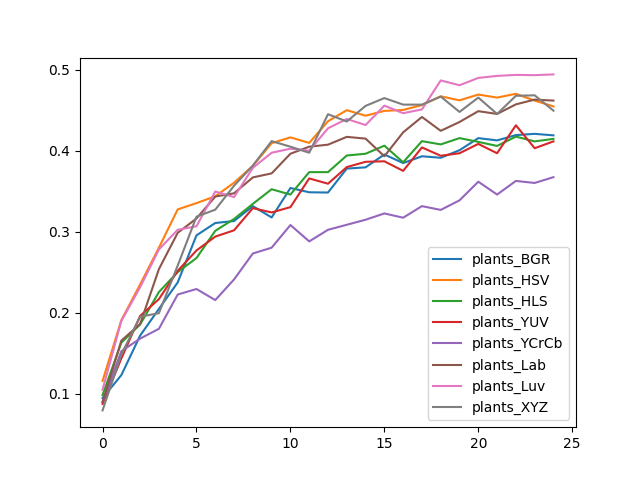

The table this chart was drawn from, first rows:
, plants_BGR, plants_HSV, plants_HLS, plants_YUV, plants_YCrCb, plants_Lab, plants_Luv, plants_XYZ
0, 0.09456, 0.1157, 0.09829, 0.0874, 0.08989, 0.08958, 0.1048, 0.07932
1, 0.1229, 0.1907, 0.163, 0.1434, 0.1524, 0.1655, 0.1897, 0.1484
2, 0.1717, 0.2348, 0.1854, 0.196, 0.168, 0.186, 0.2314, 0.195
3, 0.2047, 0.2802, 0.2255, 0.2168, 0.1801, 0.2538, 0.2781, 0.1994
4, 0.2373, 0.3275, 0.2501, 0.2516, 0.2224, 0.2986, 0.3023, 0.2582
5, 0.2955, 0.3353, 0.2675, 0.2768, 0.2292, 0.3163, 0.3067, 0.3185
6, 0.3107, 0.3437, 0.3011, 0.2939, 0.2156, 0.3434, 0.3496, 0.3272
7, 0.3132, 0.3605, 0.3157, 0.3017, 0.2411, 0.3474, 0.3428, 0.3568
8, 0.3316, 0.3813, 0.3344, 0.3291, 0.2731, 0.367, 0.3788, 0.3816
9, 0.3176, 0.4093, 0.3524, 0.3238, 0.2802, 0.372, 0.3975, 0.4118
10, 0.354, 0.4165, 0.3459, 0.3303, 0.3082, 0.3963, 0.4025, 0.405
11, 0.3487, 0.4096, 0.3736, 0.3658, 0.288, 0.405, 0.4, 0.3975
12, 0.3484, 0.4364, 0.3736, 0.3593, 0.3023, 0.4075, 0.4277, 0.4451
13, 0.3779, 0.4501, 0.3941, 0.3798, 0.3086, 0.4171, 0.4392, 0.4361
14, 0.3795, 0.4432, 0.3963, 0.3863, 0.3148, 0.4149, 0.4317, 0.4554
15, 0.3953, 0.4491, 0.4062, 0.3869, 0.3226, 0.3932, 0.4557, 0.465
16, 0.3848, 0.4504, 0.3857, 0.3751, 0.3173, 0.4227, 0.4463, 0.4569
17, 0.3932, 0.4563, 0.4118, 0.404, 0.3316, 0.4417, 0.451, 0.4569
18, 0.3913, 0.4672, 0.4078, 0.3938, 0.3269, 0.4246, 0.4868, 0.4669
19, 0.4006, 0.4622, 0.4156, 0.3969, 0.3387, 0.4355, 0.4809, 0.4479
20, 0.4156, 0.4694, 0.4109, 0.4084, 0.3617, 0.4488, 0.4899, 0.4656
21, 0.4128, 0.4656, 0.4059, 0.3969, 0.3459, 0.4454, 0.4924, 0.4454
22, 0.4193, 0.4703, 0.4174, 0.4314, 0.3627, 0.4572, 0.4936, 0.4678
23, 0.4208, 0.4619, 0.4115, 0.4031, 0.3602, 0.4631, 0.4933, 0.4684
24, 0.419, 0.4547, 0.4146, 0.4115, 0.3673, 0.4619, 0.4942, 0.4495
